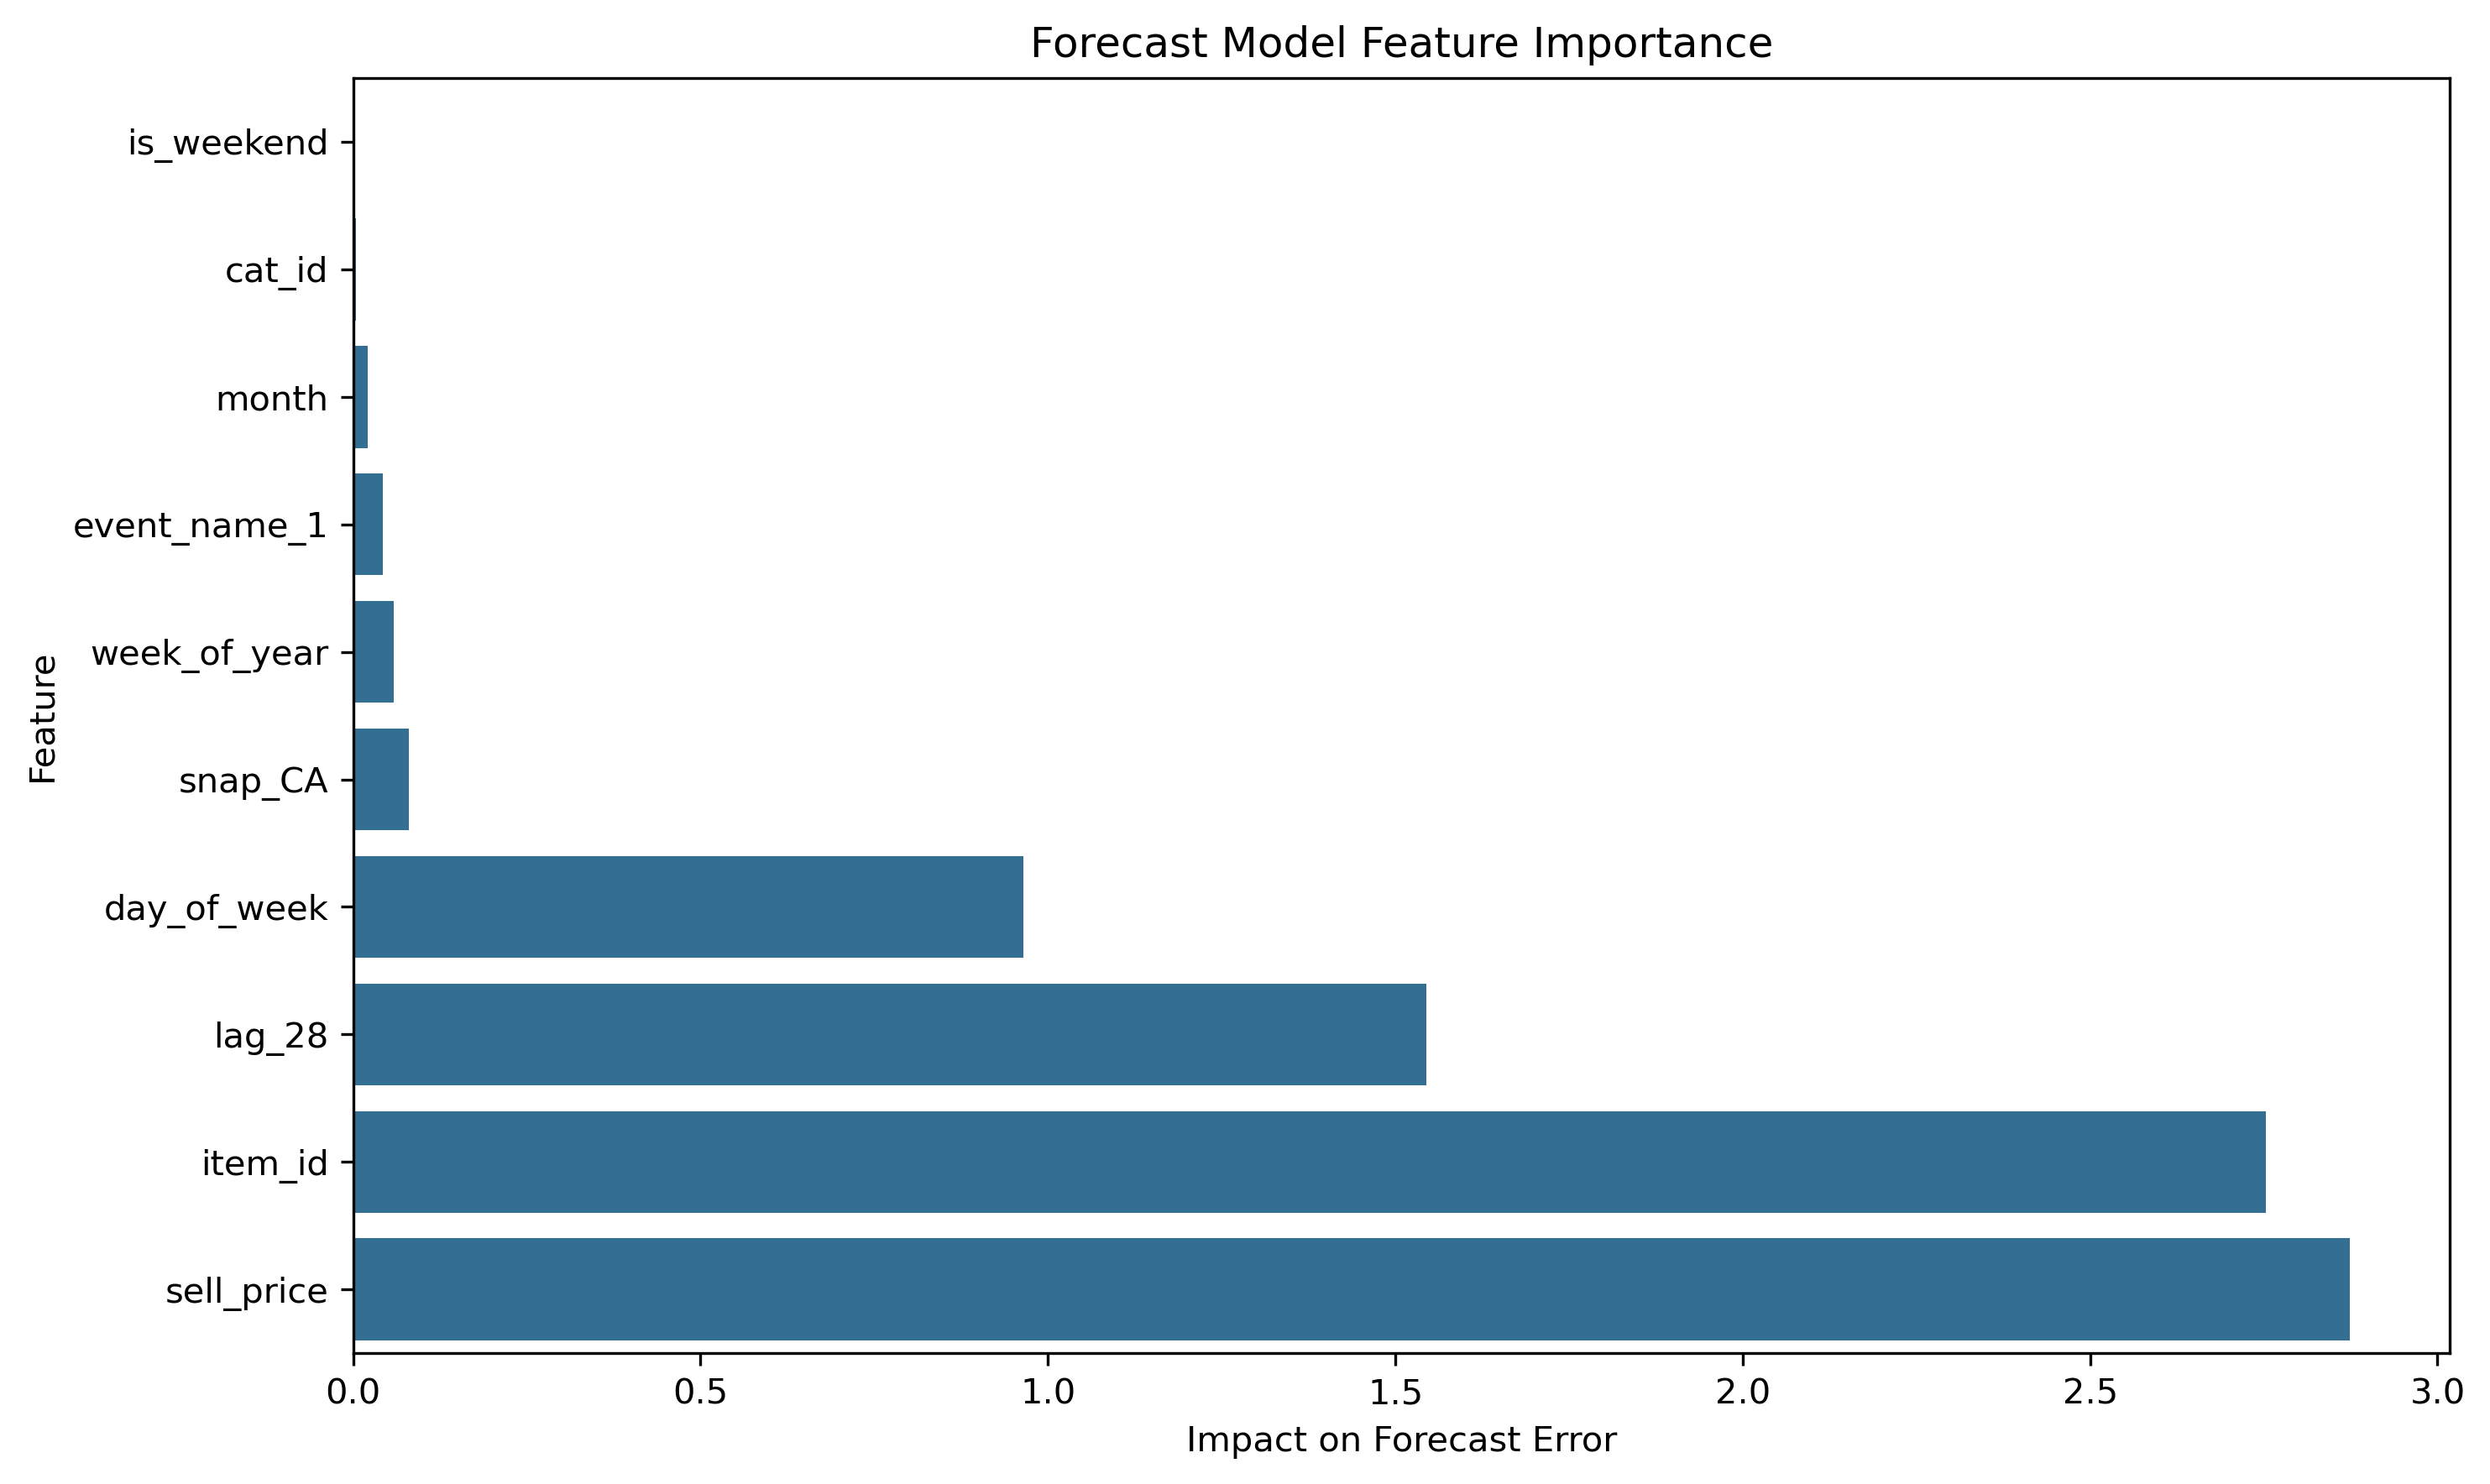

Values plotted in this chart, from the file beside it:
feature, importance_mean, importance_std
sell_price, 2.874, 0.203
item_id, 2.753, 0.2041
lag_28, 1.545, 0.126
day_of_week, 0.9651, 0.132
snap_CA, 0.08061, 0.03887
week_of_year, 0.05821, 0.06387
event_name_1, 0.04245, 0.02435
month, 0.02039, 0.007442
cat_id, 0.004129, 0.008821
is_weekend, 0.0, 0.0
